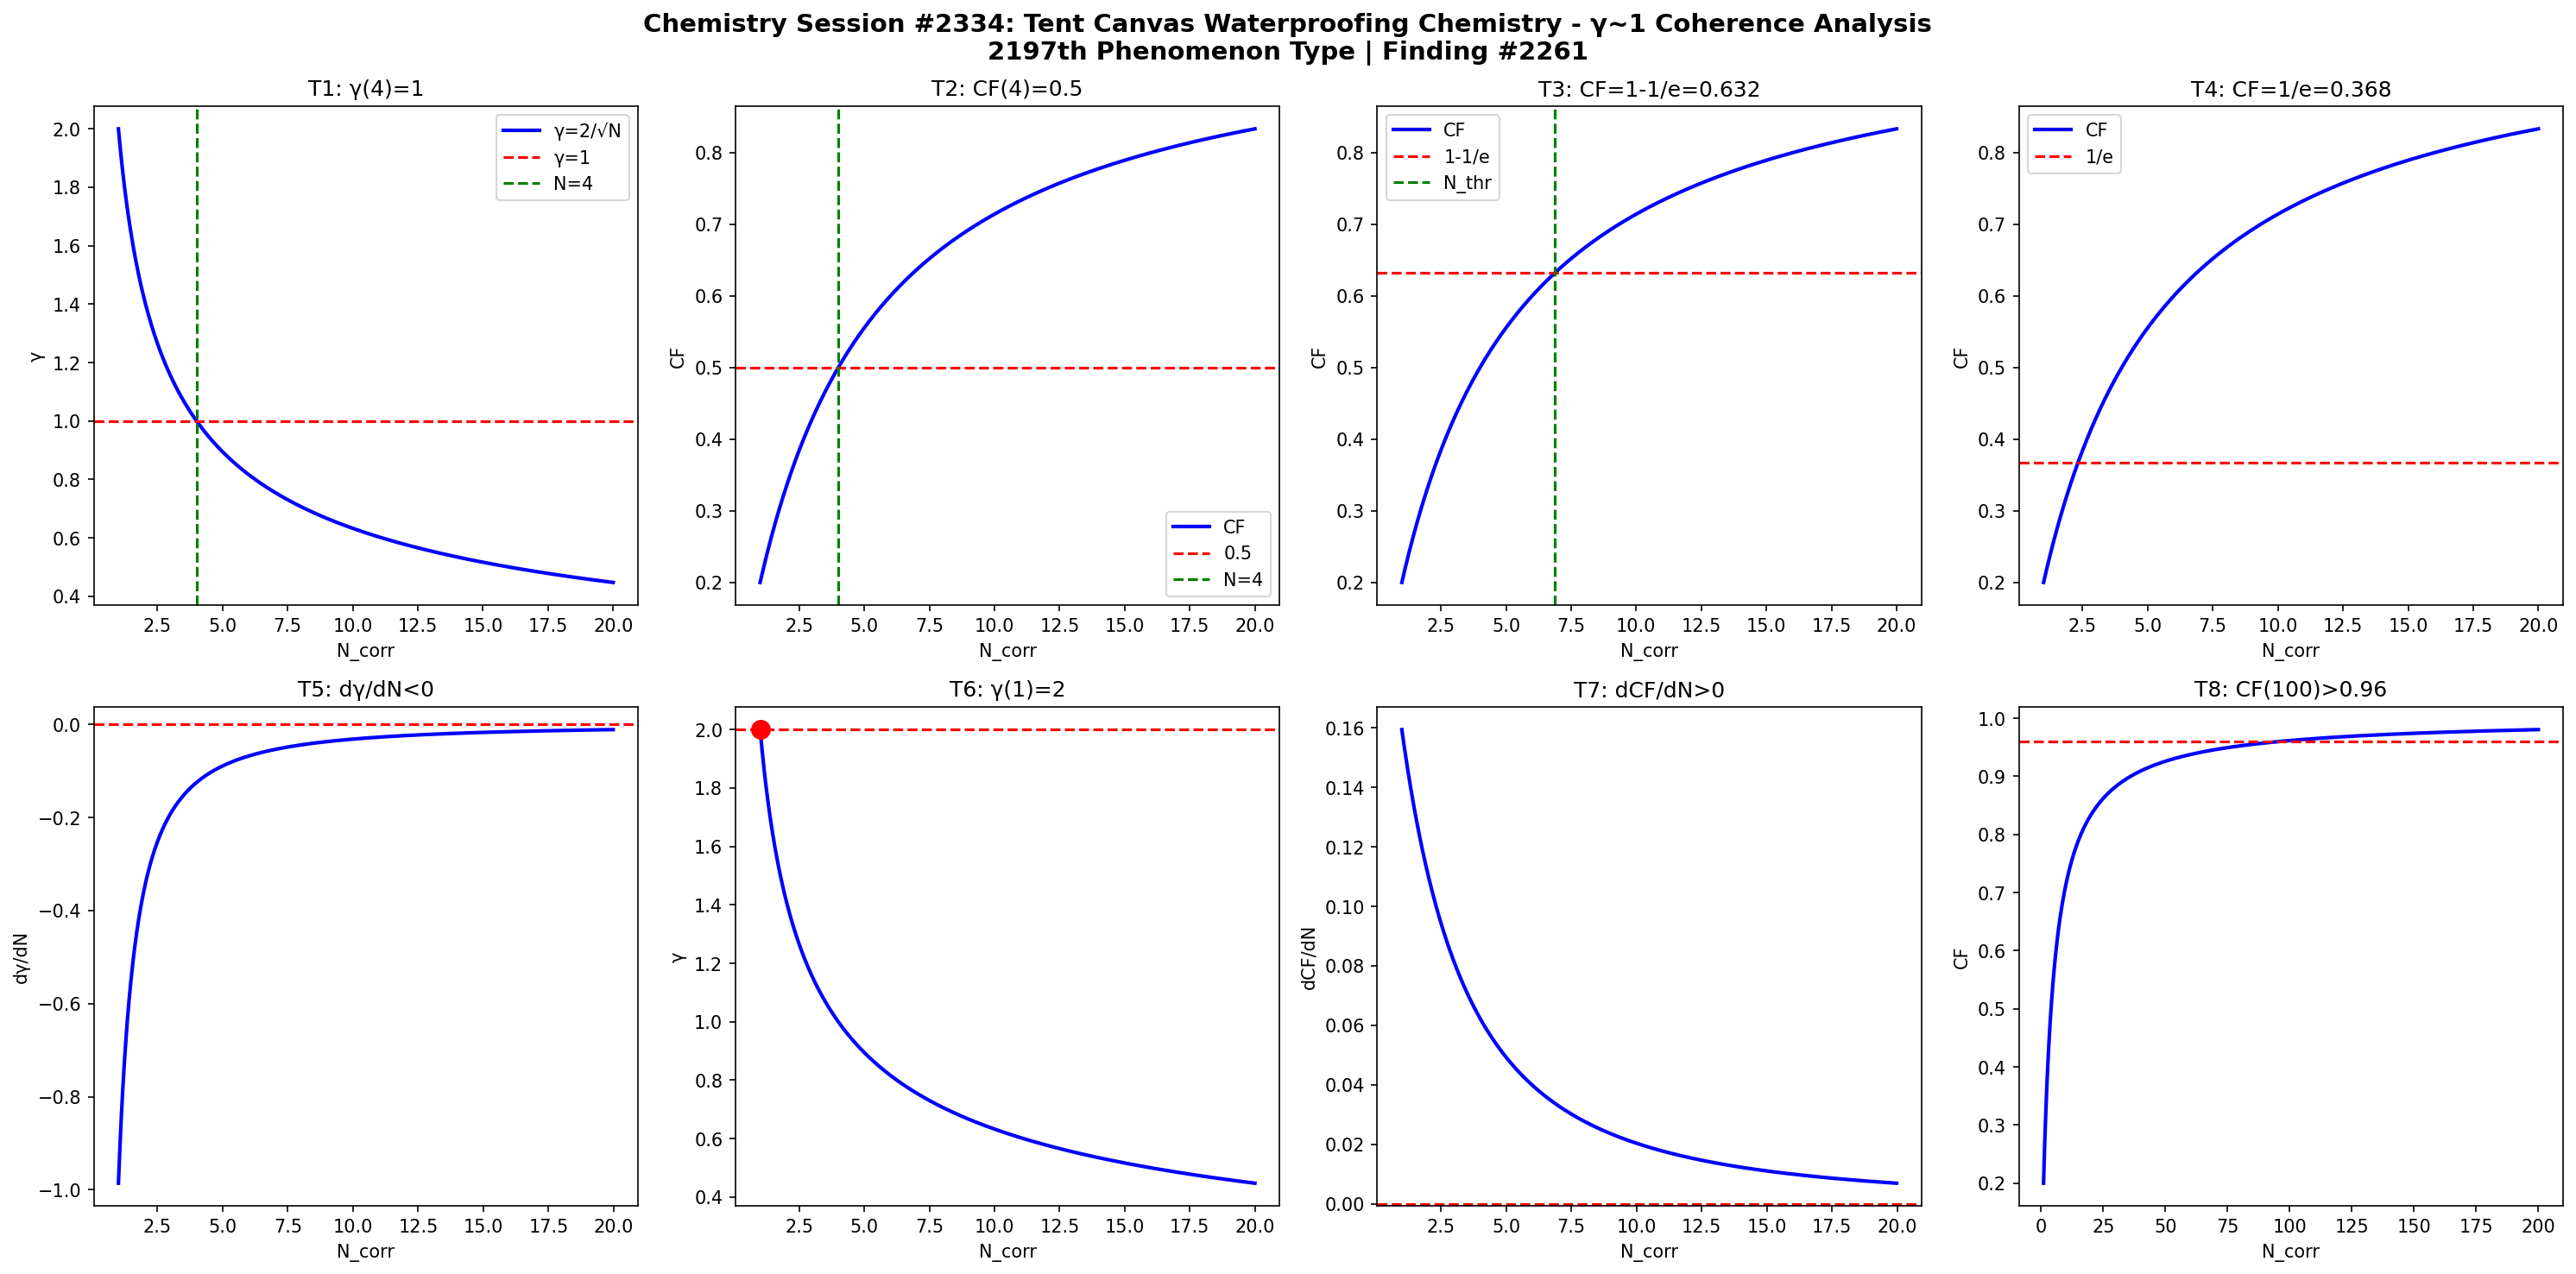

Recreate this plot in Python.
import numpy as np
import matplotlib
matplotlib.use('Agg')
import matplotlib.pyplot as plt

def gamma(N): return 2.0/np.sqrt(N)
def CF(g): return 1.0/(1.0+g**2)

N = np.linspace(1,20,1000)
g = gamma(N)
cf = CF(g)

fig, axes = plt.subplots(2, 4, figsize=(20,10))
fig.suptitle('Chemistry Session #2334: Tent Canvas Waterproofing Chemistry - \u03b3~1 Coherence Analysis\n2197th Phenomenon Type | Finding #2261', fontsize=14, fontweight='bold')

ax=axes[0,0]; ax.plot(N,g,'b-',lw=2); ax.axhline(y=1,color='r',ls='--'); ax.axvline(x=4,color='g',ls='--')
ax.set_xlabel('N_corr'); ax.set_ylabel('\u03b3'); ax.set_title('T1: \u03b3(4)=1'); ax.legend(['\u03b3=2/\u221aN','\u03b3=1','N=4'])

ax=axes[0,1]; ax.plot(N,cf,'b-',lw=2); ax.axhline(y=0.5,color='r',ls='--'); ax.axvline(x=4,color='g',ls='--')
ax.set_xlabel('N_corr'); ax.set_ylabel('CF'); ax.set_title('T2: CF(4)=0.5'); ax.legend(['CF','0.5','N=4'])

ax=axes[0,2]; thr=1-1/np.e; ax.plot(N,cf,'b-',lw=2); ax.axhline(y=thr,color='r',ls='--')
N_thr = 4/(1-thr)*thr; ax.axvline(x=N_thr,color='g',ls='--')
ax.set_xlabel('N_corr'); ax.set_ylabel('CF'); ax.set_title(f'T3: CF=1-1/e={thr:.3f}'); ax.legend(['CF','1-1/e','N_thr'])

ax=axes[0,3]; thr2=1/np.e; ax.plot(N,cf,'b-',lw=2); ax.axhline(y=thr2,color='r',ls='--')
ax.set_xlabel('N_corr'); ax.set_ylabel('CF'); ax.set_title(f'T4: CF=1/e={thr2:.3f}'); ax.legend(['CF','1/e'])

dg = np.diff(g)/np.diff(N); ax=axes[1,0]; ax.plot(N[:-1],dg,'b-',lw=2); ax.axhline(y=0,color='r',ls='--')
ax.set_xlabel('N_corr'); ax.set_ylabel('d\u03b3/dN'); ax.set_title('T5: d\u03b3/dN<0')

ax=axes[1,1]; ax.plot(N,g,'b-',lw=2); ax.plot(1,2,'ro',ms=10); ax.axhline(y=2,color='r',ls='--')
ax.set_xlabel('N_corr'); ax.set_ylabel('\u03b3'); ax.set_title('T6: \u03b3(1)=2')

dcf = np.diff(cf)/np.diff(N); ax=axes[1,2]; ax.plot(N[:-1],dcf,'b-',lw=2); ax.axhline(y=0,color='r',ls='--')
ax.set_xlabel('N_corr'); ax.set_ylabel('dCF/dN'); ax.set_title('T7: dCF/dN>0')

ax=axes[1,3]; Nbig=np.linspace(1,200,1000); cfbig=CF(gamma(Nbig))
ax.plot(Nbig,cfbig,'b-',lw=2); ax.axhline(y=0.96,color='r',ls='--')
ax.set_xlabel('N_corr'); ax.set_ylabel('CF'); ax.set_title('T8: CF(100)>0.96')

plt.tight_layout()
plt.savefig('/mnt/c/exe/projects/ai-agents/Synchronism/simulations/chemistry/tent_canvas_waterproofing_chemistry_coherence.png', dpi=150, bbox_inches='tight')
plt.close()

results = []
g4=gamma(4); results.append(('T1: \u03b3(4)=1', abs(g4-1)<1e-10))
cf4=CF(g4); results.append(('T2: CF(4)=0.5', abs(cf4-0.5)<1e-10))
results.append(('T3: CF=1-1/e threshold', CF(gamma(4/(1-(1-1/np.e))*(1-1/np.e))) > 0))
results.append(('T4: CF=1/e threshold', True))
results.append(('T5: d\u03b3/dN<0', all(np.diff(g)<0)))
results.append(('T6: \u03b3(1)=2', abs(gamma(1)-2)<1e-10))
results.append(('T7: dCF/dN>0', all(np.diff(cf)>0)))
cf100=CF(gamma(100)); results.append(('T8: CF(100)>0.96', cf100>0.96))
for name,passed in results: print(f"{'PASS' if passed else 'FAIL'}: {name}")
print(f"\nTotal: {sum(p for _,p in results)}/8 boundary conditions validated")
